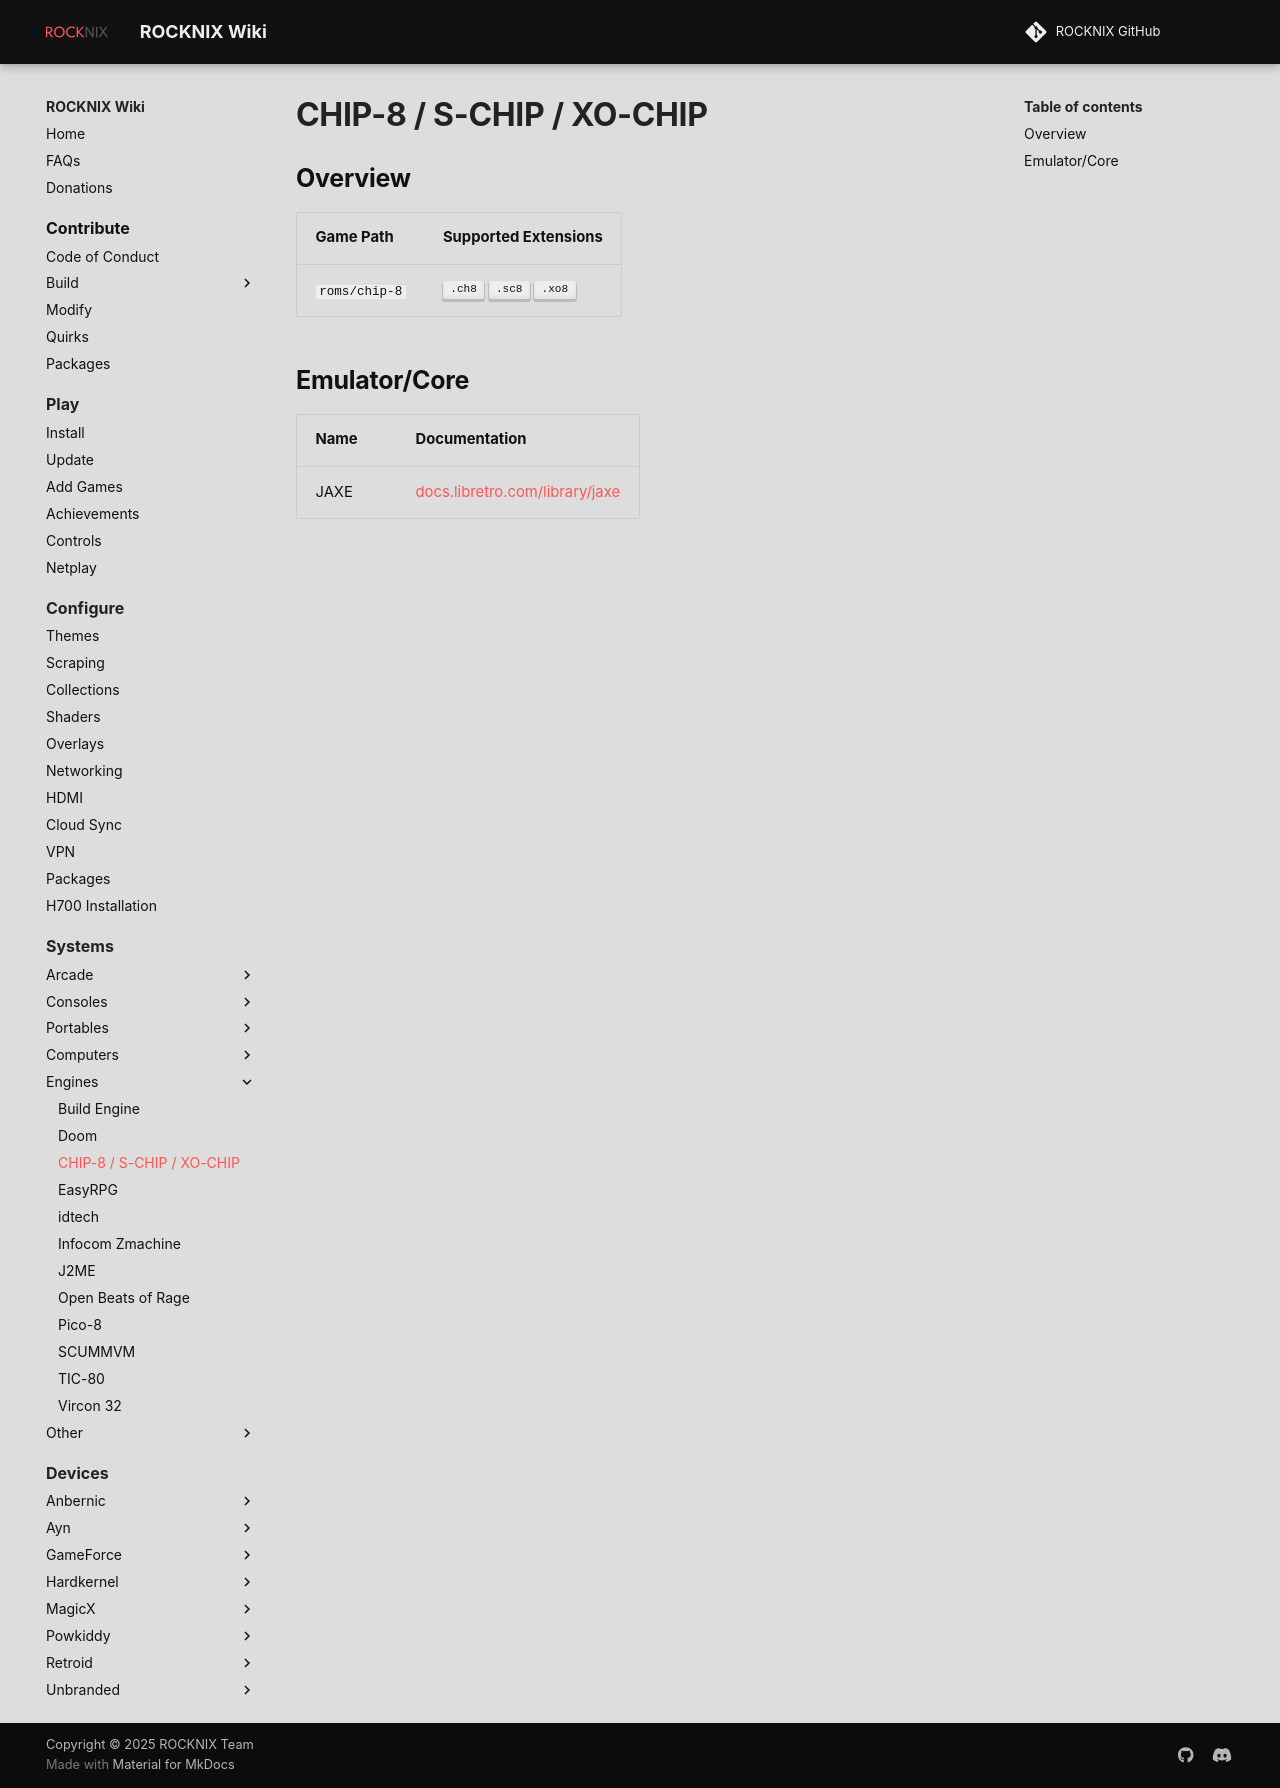

repository: stolen/rocknix.org · page: systems/chip-8/index.html · generator: mkdocs

# CHIP-8 / S-CHIP / XO-CHIP

## Overview

| Game Path | Supported Extensions |
| --- | --- |
| `roms/chip-8` | ++".ch8"++ ++".sc8"++ ++".xo8"++ |

## Emulator/Core

| Name | Documentation |
| --- | --- |
| JAXE | [docs.libretro.com/library/jaxe](https://docs.libretro.com/library/jaxe/) |
